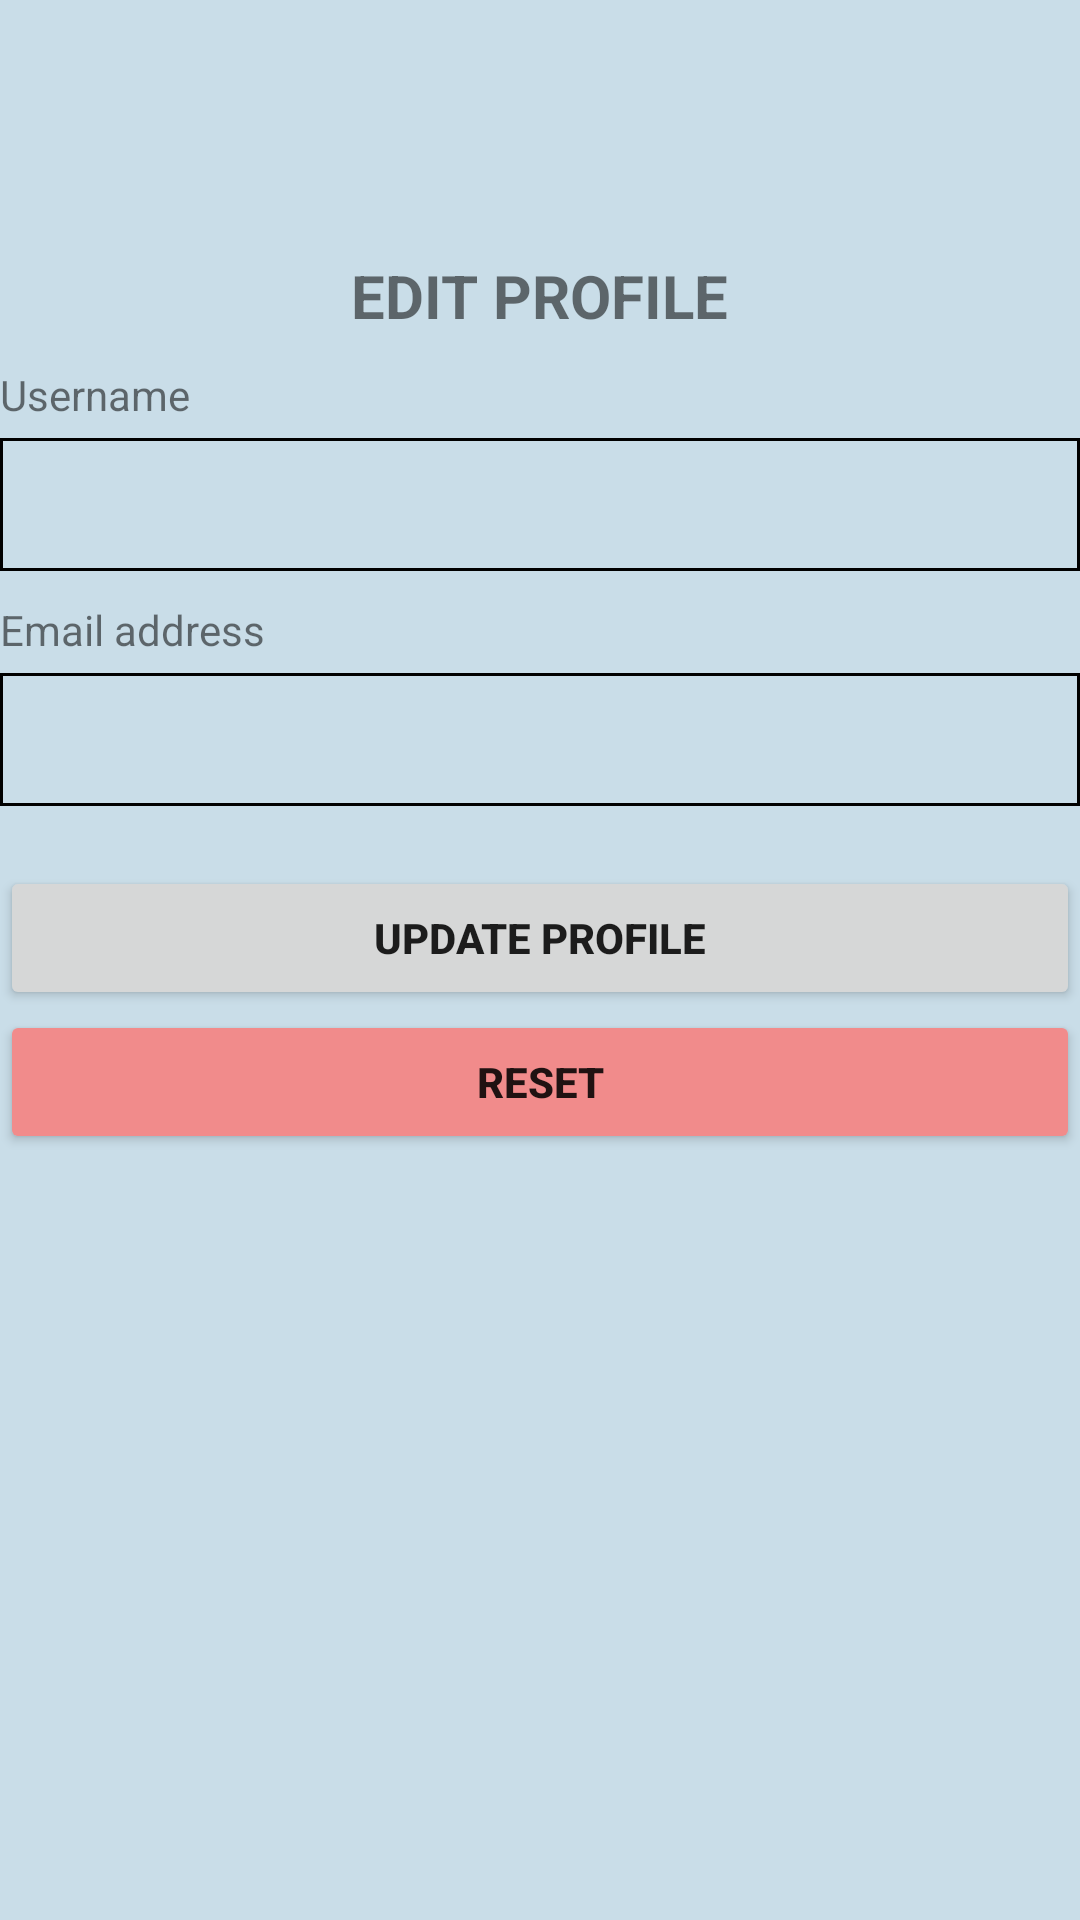

The Android layout XML behind this screen, and the referenced resources:
<!-- AndroidManifest.xml: application theme Theme.ShoeApp -->
<!-- res/layout/edit_profile_fragment.xml -->
<?xml version="1.0" encoding="utf-8"?>
<LinearLayout xmlns:android="http://schemas.android.com/apk/res/android"
    android:layout_width="match_parent"
    android:layout_height="match_parent"
    android:layout_marginStart="12dp"
    android:layout_marginEnd="12dp"
    android:background="@color/signUp"
    android:orientation="vertical">

    <ImageView
        android:id="@+id/backBtn"
        android:layout_width="40dp"
        android:layout_height="40dp"
        android:layout_marginTop="5dp"
        android:layout_marginLeft="-10dp"
        android:src="@drawable/ic_back_arrow"/>

    <TextView
        android:layout_width="wrap_content"
        android:layout_height="wrap_content"
        android:layout_gravity="center"
        android:layout_marginTop="40dp"
        android:text="edit profile"
        android:textAllCaps="true"
        android:textSize="20dp"
        android:textStyle="bold" />

    <TextView
        android:layout_width="wrap_content"
        android:layout_height="wrap_content"
        android:layout_marginTop="10dp"
        android:layout_marginBottom="5dp"
        android:text="Username" />

    <EditText
        android:id="@+id/usernameInput"
        android:layout_width="match_parent"
        android:layout_height="wrap_content"
        android:background="@drawable/edit_text_background"
        android:textColor="@color/black" />

    <TextView
        android:layout_width="wrap_content"
        android:layout_height="wrap_content"
        android:layout_marginTop="10dp"
        android:layout_marginBottom="5dp"
        android:text="Email address" />

    <EditText
        android:id="@+id/emailInput"
        android:layout_width="match_parent"
        android:layout_height="wrap_content"
        android:background="@drawable/edit_text_background"
        android:textColor="@color/black" />

    <Button
        android:id="@+id/updateBtn"
        android:layout_width="match_parent"
        android:layout_height="wrap_content"
        android:layout_gravity="center"
        android:layout_marginTop="20dp"
        android:text="Update profile"
        android:textStyle="bold" />

    <Button
        android:id="@+id/resetBtn"
        android:layout_width="match_parent"
        android:layout_height="wrap_content"
        android:layout_gravity="center"
        android:backgroundTint="#F18B8B"
        android:text="Reset"
        android:textStyle="bold" />

</LinearLayout>
<!-- resources referenced by this layout -->
<resources>
  <color name="black">#FF000000</color>
  <color name="signUp">#C9DDE8</color>
  <!-- drawable edit_text_background (drawable) -->
  <?xml version="1.0" encoding="utf-8"?>
  <shape xmlns:android="http://schemas.android.com/apk/res/android">
      <stroke
          android:width="1dp"
          android:color="@color/black" />
      <solid
          android:color="#00FFFFFF"
          android:paddingLeft="10dp"
          android:paddingTop="10dp" />
      <padding
          android:bottom="10dp"
          android:left="10dp"
          android:right="10dp"
          android:top="10dp" />
  </shape>
  <style name="Theme.ShoeApp" parent="Theme.MaterialComponents.DayNight.DarkActionBar">
  
          
          <item name="colorPrimary">@color/purple_500</item>
          <item name="colorPrimaryVariant">@color/purple_700</item>
          <item name="colorOnPrimary">@color/white</item>
          
          <item name="colorSecondary">@color/teal_200</item>
          <item name="colorSecondaryVariant">@color/teal_700</item>
          <item name="colorOnSecondary">@color/black</item>
          
          <item name="android:statusBarColor" tools:targetApi="l">?attr/colorPrimaryVariant</item>
          
      </style>
  <color name="purple_500">#FF6200EE</color>
  <color name="purple_700">#FF3700B3</color>
  <color name="white">#FFFFFFFF</color>
  <color name="teal_200">#FF03DAC5</color>
  <color name="teal_700">#FF018786</color>
</resources>
